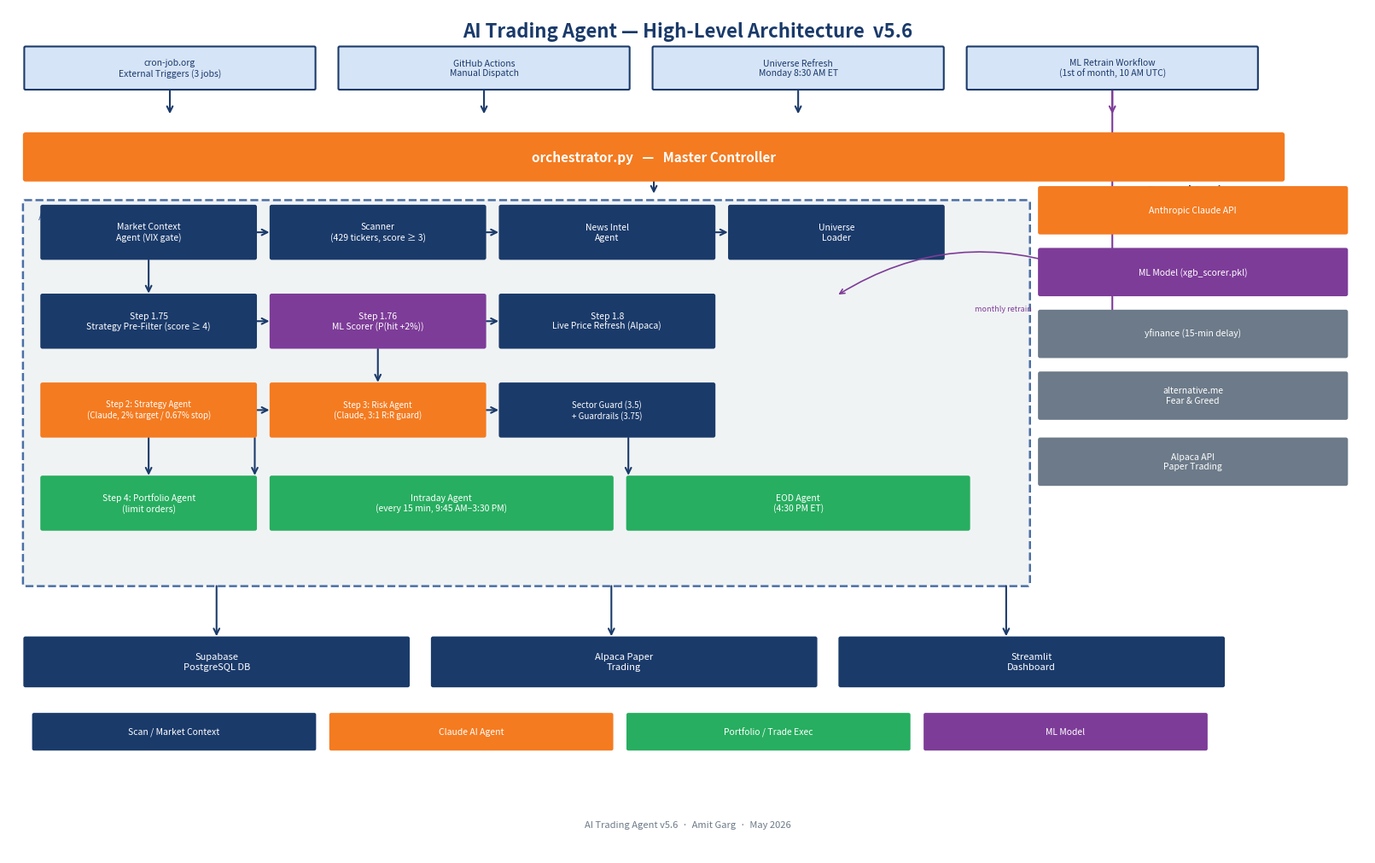

Reproduce this figure in Python. (Note: this script raises an exception after producing the figure.)
"""Generates two architecture diagram PNGs for the AI Trading Agent project."""
import matplotlib
matplotlib.use('Agg')
import matplotlib.pyplot as plt
import matplotlib.patches as mpatches
from matplotlib.patches import FancyBboxPatch, FancyArrowPatch
import matplotlib.patheffects as pe

# Color palette
NAVY         = '#1A3A6A'
ORANGE       = '#F47B20'
GREEN        = '#27AE60'
PURPLE       = '#7D3C98'
NAVY_LIGHT   = '#D6E4F7'
ORANGE_LIGHT = '#FDEBD0'
GREEN_LIGHT  = '#D5F5E3'
PURPLE_LIGHT = '#E8DAEF'
RED_LIGHT    = '#FDEDEC'
RED_EDGE     = '#C0392B'
GRAY         = '#6C7A89'
GRAY_LIGHT   = '#F0F3F4'
WHITE        = '#FFFFFF'
DASHED_BORDER = '#4A6FA5'

PROJECT_DIR = "/Users/amitgarg/Claude Projects/trading-agent"


# ─────────────────────────────────────────────────────────────────────────────
# Helpers
# ─────────────────────────────────────────────────────────────────────────────

def rounded_box(ax, x, y, w, h, fill, edge, text, fontsize=9,
                text_color=WHITE, bold=False, radius=0.02,
                linestyle='solid', linewidth=1.5, zorder=3):
    box = FancyBboxPatch((x, y), w, h,
                         boxstyle=f"round,pad={radius}",
                         linewidth=linewidth,
                         edgecolor=edge,
                         facecolor=fill,
                         linestyle=linestyle,
                         zorder=zorder)
    ax.add_patch(box)
    weight = 'bold' if bold else 'normal'
    ax.text(x + w / 2, y + h / 2, text,
            ha='center', va='center',
            fontsize=fontsize, color=text_color,
            fontweight=weight, zorder=zorder + 1,
            wrap=False)


def arrow(ax, x1, y1, x2, y2, color=NAVY, lw=1.5, zorder=2):
    ax.annotate('', xy=(x2, y2), xytext=(x1, y1),
                arrowprops=dict(arrowstyle='->', color=color,
                                lw=lw, mutation_scale=12),
                zorder=zorder)


# ─────────────────────────────────────────────────────────────────────────────
# Diagram 1: High-Level Architecture  (16 × 10 inches)
# ─────────────────────────────────────────────────────────────────────────────

def make_high_level():
    fig, ax = plt.subplots(figsize=(16, 10))
    ax.set_xlim(0, 16)
    ax.set_ylim(0, 10)
    ax.axis('off')
    fig.patch.set_facecolor(WHITE)

    # ── Title ─────────────────────────────────────────────────────────────────
    ax.text(8, 9.72, 'AI Trading Agent — High-Level Architecture  v5.6',
            ha='center', va='center', fontsize=16,
            color=NAVY, fontweight='bold')

    # ── Top row: Triggers ─────────────────────────────────────────────────────
    trigger_y = 9.05
    trigger_h = 0.48
    triggers = [
        (0.2,  3.4,  'cron-job.org\nExternal Triggers (3 jobs)'),
        (3.9,  3.4,  'GitHub Actions\nManual Dispatch'),
        (7.6,  3.4,  'Universe Refresh\nMonday 8:30 AM ET'),
        (11.3, 3.4,  'ML Retrain Workflow\n(1st of month, 10 AM UTC)'),
    ]
    for tx, tw, label in triggers:
        rounded_box(ax, tx, trigger_y, tw, trigger_h,
                    fill=NAVY_LIGHT, edge=NAVY, text=label,
                    fontsize=7.5, text_color=NAVY, radius=0.015)

    # Arrows from triggers to orchestrator
    orch_top = 8.42
    arrow(ax, 1.9,   trigger_y, 1.9,   orch_top + 0.3, color=NAVY)
    arrow(ax, 5.6,   trigger_y, 5.6,   orch_top + 0.3, color=NAVY)
    arrow(ax, 9.3,   trigger_y, 9.3,   orch_top + 0.3, color=NAVY)
    arrow(ax, 13.0,  trigger_y, 13.0,  orch_top + 0.3, color=PURPLE)

    # ── Orchestrator ──────────────────────────────────────────────────────────
    orch_x, orch_y, orch_w, orch_h = 0.2, 7.98, 14.8, 0.52
    rounded_box(ax, orch_x, orch_y, orch_w, orch_h,
                fill=ORANGE, edge=ORANGE,
                text='orchestrator.py   —   Master Controller',
                fontsize=11, text_color=WHITE, bold=True, radius=0.02)

    # Arrow from orchestrator to pipeline
    arrow(ax, 7.6, orch_y, 7.6, 7.78, color=NAVY)

    # ── Agent Pipeline dashed container ──────────────────────────────────────
    pipe_x, pipe_y, pipe_w, pipe_h = 0.2, 3.2, 11.8, 4.5
    pipe_box = FancyBboxPatch((pipe_x, pipe_y), pipe_w, pipe_h,
                              boxstyle="round,pad=0.03",
                              linewidth=1.8, edgecolor=DASHED_BORDER,
                              facecolor=GRAY_LIGHT, linestyle='dashed', zorder=1)
    ax.add_patch(pipe_box)
    ax.text(pipe_x + 0.15, pipe_y + pipe_h - 0.1, 'Agent Pipeline',
            ha='left', va='top', fontsize=9, color=DASHED_BORDER, style='italic')

    # Row heights inside pipeline
    row1_y = 7.05   # Pre-market scan agents
    row2_y = 6.0    # ML + Pre-filter row
    row3_y = 4.95   # Claude agents
    row4_y = 3.85   # Portfolio + Intraday/EOD
    box_h  = 0.6

    # Row 1: Pre-market agents
    pre_agents = [
        (0.4,  2.5, 'Market Context\nAgent (VIX gate)'),
        (3.1,  2.5, 'Scanner\n(429 tickers, score ≥ 3)'),
        (5.8,  2.5, 'News Intel\nAgent'),
        (8.5,  2.5, 'Universe\nLoader'),
    ]
    for bx, bw, label in pre_agents:
        rounded_box(ax, bx, row1_y, bw, box_h,
                    fill=NAVY, edge=NAVY, text=label,
                    fontsize=7.5, text_color=WHITE, radius=0.015)

    for i in range(len(pre_agents) - 1):
        x1 = pre_agents[i][0] + pre_agents[i][1]
        x2 = pre_agents[i + 1][0]
        mid_y = row1_y + box_h / 2
        arrow(ax, x1, mid_y, x2, mid_y, color=NAVY)

    # Row 2: Pre-filter + ML Scorer
    ml_agents = [
        (0.4,  2.5, 'Step 1.75\nStrategy Pre-Filter (score ≥ 4)', NAVY),
        (3.1,  2.5, 'Step 1.76\nML Scorer (P(hit +2%))', PURPLE),
        (5.8,  2.5, 'Step 1.8\nLive Price Refresh (Alpaca)', NAVY),
    ]
    for bx, bw, label, col in ml_agents:
        rounded_box(ax, bx, row2_y, bw, box_h,
                    fill=col, edge=col, text=label,
                    fontsize=7.5, text_color=WHITE, radius=0.015)

    for i in range(len(ml_agents) - 1):
        x1 = ml_agents[i][0] + ml_agents[i][1]
        x2 = ml_agents[i + 1][0]
        mid_y = row2_y + box_h / 2
        arrow(ax, x1, mid_y, x2, mid_y, color=NAVY)

    # vertical arrow row1→row2
    arrow(ax, 1.65, row1_y, 1.65, row2_y + box_h, color=NAVY)

    # Row 3: Claude agents + Risk
    claude_agents = [
        (0.4,  2.5, 'Step 2: Strategy Agent\n(Claude, 2% target / 0.67% stop)', ORANGE),
        (3.1,  2.5, 'Step 3: Risk Agent\n(Claude, 3:1 R:R guard)', ORANGE),
        (5.8,  2.5, 'Sector Guard (3.5)\n+ Guardrails (3.75)', NAVY),
    ]
    for bx, bw, label, col in claude_agents:
        rounded_box(ax, bx, row3_y, bw, box_h,
                    fill=col, edge=col, text=label,
                    fontsize=7, text_color=WHITE, radius=0.015)

    for i in range(len(claude_agents) - 1):
        x1 = claude_agents[i][0] + claude_agents[i][1]
        x2 = claude_agents[i + 1][0]
        mid_y = row3_y + box_h / 2
        arrow(ax, x1, mid_y, x2, mid_y, color=NAVY)

    arrow(ax, 4.35, row2_y, 4.35, row3_y + box_h, color=NAVY)

    # Row 4: Portfolio + Intraday/EOD
    exec_agents = [
        (0.4,  2.5, 'Step 4: Portfolio Agent\n(limit orders)', GREEN),
        (3.1,  4.0, 'Intraday Agent\n(every 15 min, 9:45 AM–3:30 PM)', GREEN),
        (7.3,  4.0, 'EOD Agent\n(4:30 PM ET)', GREEN),
    ]
    for bx, bw, label, col in exec_agents:
        rounded_box(ax, bx, row4_y, bw, box_h,
                    fill=col, edge=col, text=label,
                    fontsize=7.5, text_color=WHITE, radius=0.015)

    arrow(ax, 7.3, row3_y, 7.3, row4_y + box_h, color=NAVY)
    arrow(ax, 2.9, row3_y, 2.9, row4_y + box_h, color=NAVY)
    arrow(ax, 1.65, row3_y, 1.65, row4_y + box_h, color=NAVY)

    # ── ML Model feedback loop ────────────────────────────────────────────────
    # Arrow from ML Retrain trigger to ML Model box (in right sidebar)
    arrow(ax, 13.0, trigger_y, 13.0, 6.25, color=PURPLE)

    # ── Bottom row: Data stores ───────────────────────────────────────────────
    ds_y = 2.0
    ds_h = 0.55
    data_stores = [
        (0.2,  4.5,  'Supabase\nPostgreSQL DB',   NAVY),
        (5.0,  4.5,  'Alpaca Paper\nTrading',      NAVY),
        (9.8,  4.5,  'Streamlit\nDashboard',       NAVY),
    ]
    for dx, dw, label, col in data_stores:
        rounded_box(ax, dx, ds_y, dw, ds_h,
                    fill=col, edge=col, text=label,
                    fontsize=8, text_color=WHITE, radius=0.015)

    arrow(ax, 2.45,  pipe_y, 2.45,  ds_y + ds_h,  color=NAVY)
    arrow(ax, 7.1,   pipe_y, 7.1,   ds_y + ds_h,  color=NAVY)
    arrow(ax, 11.75, pipe_y, 11.75, ds_y + ds_h,  color=NAVY)

    # ── Right sidebar: External services ─────────────────────────────────────
    ext_x = 12.15
    ext_w = 3.6
    ext_items = [
        (7.35, 'Anthropic Claude API', ORANGE),
        (6.62, 'ML Model (xgb_scorer.pkl)', PURPLE),
        (5.89, 'yfinance (15-min delay)', GRAY),
        (5.16, 'alternative.me\nFear & Greed', GRAY),
        (4.38, 'Alpaca API\nPaper Trading', GRAY),
    ]
    ax.text(ext_x + ext_w / 2, 7.85, 'External Services',
            ha='center', va='center', fontsize=9,
            color=NAVY, fontweight='bold')
    for ey, label, col in ext_items:
        rounded_box(ax, ext_x, ey, ext_w, 0.52,
                    fill=col, edge=col, text=label,
                    fontsize=7.5, text_color=WHITE, radius=0.015)

    # Retrain feedback arrow: ML model → ML scorer step
    ax.annotate('', xy=(8.5 + 2.5/2, row2_y + box_h),
                xytext=(ext_x + 0.5, 6.62 + 0.26),
                arrowprops=dict(arrowstyle='->', color=PURPLE, lw=1.2,
                                connectionstyle='arc3,rad=0.25', mutation_scale=10),
                zorder=4)
    ax.text(ext_x - 0.1, 6.45, 'monthly retrain', ha='right', va='center',
            fontsize=6.5, color=PURPLE, style='italic')

    # ── Legend ────────────────────────────────────────────────────────────────
    legend_y = 1.25
    legend_items = [
        (NAVY,   'Scan / Market Context'),
        (ORANGE, 'Claude AI Agent'),
        (GREEN,  'Portfolio / Trade Exec'),
        (PURPLE, 'ML Model'),
    ]
    lx = 0.3
    for col, label in legend_items:
        rounded_box(ax, lx, legend_y, 3.3, 0.4,
                    fill=col, edge=col, text=label,
                    fontsize=7.5, text_color=WHITE, radius=0.012)
        lx += 3.5

    # ── Footer ────────────────────────────────────────────────────────────────
    ax.text(8, 0.35, 'AI Trading Agent v5.6  ·  Amit Garg  ·  May 2026',
            ha='center', va='center', fontsize=8, color=GRAY, style='italic')

    plt.tight_layout(pad=0.3)
    out = f"{PROJECT_DIR}/architecture_high_level.png"
    fig.savefig(out, dpi=150, bbox_inches='tight', facecolor=WHITE)
    plt.close(fig)
    print(f"Saved: {out}")


# ─────────────────────────────────────────────────────────────────────────────
# Diagram 2: Low-Level Pipeline  (11 × 24 inches, vertical)
# Shows full v5.6 pipeline with all 13 steps + interdependencies
# ─────────────────────────────────────────────────────────────────────────────

def make_low_level():
    fig, ax = plt.subplots(figsize=(11, 24))
    ax.set_xlim(0, 11)
    ax.set_ylim(0, 24)
    ax.axis('off')
    fig.patch.set_facecolor(WHITE)

    # Title
    ax.text(5.5, 23.65, 'AI Trading Agent — Detailed Pipeline (Low-Level)  v5.6',
            ha='center', va='center', fontsize=14,
            color=NAVY, fontweight='bold')
    ax.text(5.5, 23.3, 'Premarket → Intraday → EOD  ·  All 13 Steps + Feedback Loops',
            ha='center', va='center', fontsize=9.5, color=GRAY, style='italic')

    # ── Right sidebar: Data stores ────────────────────────────────────────────
    sdb_x = 8.2
    sdb_w = 2.6

    def sidebar_box(y, h, label, fill=NAVY_LIGHT, edge=NAVY, fontsize=7.5, tc=NAVY):
        rounded_box(ax, sdb_x, y, sdb_w, h,
                    fill=fill, edge=edge, text=label,
                    fontsize=fontsize, text_color=tc, radius=0.015, zorder=2)

    sidebar_box(20.8, 0.65,
                'Supabase Tables:\ntrade_plans · planned_trades\npositions · daily_performance\nscan_results',
                fontsize=7)
    sidebar_box(15.6, 0.55,
                'ML Model\n(models/xgb_scorer.pkl)',
                fill=PURPLE_LIGHT, edge=PURPLE, tc=PURPLE)
    sidebar_box(12.1, 0.5,
                'Alpaca Paper\nTrading Account',
                fill=ORANGE_LIGHT, edge=ORANGE, tc=NAVY)
    sidebar_box(10.9, 0.5,
                'Supabase:\npositions (open)',
                fontsize=7.5)
    sidebar_box(9.6, 0.5,
                'Alpaca API:\nlive positions',
                fill=ORANGE_LIGHT, edge=ORANGE, tc=NAVY, fontsize=7.5)
    sidebar_box(8.3, 0.6,
                'Supabase:\npositions (closed)\ndaily_performance',
                fill=GREEN_LIGHT, edge=GREEN, tc=NAVY, fontsize=7.5)

    # ── Main pipeline ─────────────────────────────────────────────────────────
    main_x = 0.3
    main_w = 7.6
    box_h  = 0.85
    step_gap = 0.25  # gap between step boxes
    step_total = box_h + step_gap  # 1.1 per step

    def step_box(y, title, detail, fill=NAVY_LIGHT, edge=NAVY,
                 title_color=NAVY, detail_color=GRAY, bold_title=True):
        rounded_box(ax, main_x, y, main_w, box_h,
                    fill=fill, edge=edge, text='',
                    radius=0.018, zorder=2)
        ax.text(main_x + 0.18, y + box_h - 0.16, title,
                ha='left', va='top', fontsize=8.5,
                color=title_color, fontweight='bold' if bold_title else 'normal',
                zorder=3)
        ax.text(main_x + 0.18, y + 0.1, detail,
                ha='left', va='bottom', fontsize=7,
                color=detail_color, zorder=3, wrap=False)

    def arrow_down(x, y1, y2, color=NAVY, lw=1.5):
        ax.annotate('', xy=(x, y2), xytext=(x, y1),
                    arrowprops=dict(arrowstyle='->', color=color,
                                    lw=lw, mutation_scale=13),
                    zorder=4)

    cx = main_x + main_w / 2  # center x for arrows

    # ── Step 0 ────────────────────────────────────────────────────────────────
    s0 = 22.0
    step_box(s0,
             'Step 0 — Market Context Agent  (9:00 AM ET)',
             'VIX tiered gate: >45→2 pos · 30–45→3 · 25–30→5 · 20–25→10 · <20→15\n'
             'Futures gate: skip if avg < −1.5%  ·  Fear & Greed: confirming only\n'
             'Economic calendar: FOMC cap 8 · CPI/NFP cap 10  →  GO / CAUTION / SKIP + max_positions',
             fill=NAVY_LIGHT, edge=NAVY)
    arrow_down(cx, s0, s0 - step_gap)
    ax.annotate('', xy=(sdb_x, 21.1), xytext=(main_x + main_w, s0 + 0.4),
                arrowprops=dict(arrowstyle='->', color=NAVY, lw=1.1, mutation_scale=9), zorder=4)

    # ── Step 1 ────────────────────────────────────────────────────────────────
    s1 = s0 - step_total
    step_box(s1,
             'Step 1 — Dynamic Universe Loader + Scanner',
             'load_universe(): reads Supabase (≤7 days old) or falls back to static settings.py (429 tickers)\n'
             'yfinance + ta: RSI · MACD · Bollinger Bands · ATR · SMA 20/50  →  score each ticker −10→+10\n'
             'Returns candidates with score ≥ 3  ·  also computes: dist_sma20, dist_sma50, mom1, mom5',
             fill=NAVY_LIGHT, edge=NAVY)
    arrow_down(cx, s1, s1 - step_gap)

    # ── Step 1.5 ──────────────────────────────────────────────────────────────
    s15 = s1 - step_total
    step_box(s15,
             'Step 1.5 — News Intel Agent',
             'Earnings blackout: remove tickers with earnings today or day-before (binary event risk)\n'
             'News headlines: fetch 3 headlines per ticker from yfinance  ·  passed to Claude as context\n'
             'Logs every blocked ticker with reason for audit trail  ·  also checks pre-market gap (>+2% skip)',
             fill=NAVY_LIGHT, edge=NAVY)
    arrow_down(cx, s15, s15 - step_gap)

    # ── Step 1.75 ─────────────────────────────────────────────────────────────
    s175 = s15 - step_total
    step_box(s175,
             'Step 1.75 — Strategy Pre-Filter  (SHIPPED v5.3)',
             'Hard score gate: drops candidates with technical_score < 4  (was 5, tuned after 93→4 collapse)\n'
             'Sector concentration guard: max 2 candidates per sector  ·  respects max_positions from Step 0\n'
             'Log: "[ 1.75/4 ] Strategy pre-filter: X → Y candidates (score ≥ 4)"',
             fill=NAVY_LIGHT, edge=NAVY)
    arrow_down(cx, s175, s175 - step_gap)

    # ── Step 1.76 ─────────────────────────────────────────────────────────────
    s176 = s175 - step_total
    step_box(s176,
             'Step 1.76 — ML Scorer  (SHIPPED v5.6)',
             'HistGradientBoostingClassifier: P(next-day high ≥ close × 1.02)  ·  AUC 0.78 ± 0.04 (5-fold CV)\n'
             '13 features: rsi · macd_hist · bb_pct · vol_ratio · atr_pct · dist_sma20 · dist_sma50 · mom1\n'
             '             mom5 · range_52w_pct · dow · vix · technical_score  ·  top feature: atr_pct (0.165)\n'
             'Sorts candidates by ml_score descending before Claude call  ·  graceful fallback if model missing',
             fill=PURPLE_LIGHT, edge=PURPLE, title_color=PURPLE, detail_color=GRAY,
             bold_title=True)
    arrow_down(cx, s176, s176 - step_gap)
    ax.annotate('', xy=(sdb_x, 15.85), xytext=(main_x + main_w, s176 + 0.4),
                arrowprops=dict(arrowstyle='->', color=PURPLE, lw=1.1, mutation_scale=9), zorder=4)

    # ── Step 1.8 ──────────────────────────────────────────────────────────────
    s18 = s176 - step_total
    step_box(s18,
             'Step 1.8 — Live Price Refresh  (SHIPPED v5.3)',
             'Fetches real-time prices from Alpaca /v2/stocks/snapshots  ·  batch call for all candidates\n'
             'Updates candidate["current_price"] before passing to Claude  ·  replaces 15-min delayed yfinance\n'
             'Log: "[ 1.8/4 ] Live prices refreshed for X candidates"',
             fill=NAVY_LIGHT, edge=NAVY)
    arrow_down(cx, s18, s18 - step_gap)

    # ── Step 2 ────────────────────────────────────────────────────────────────
    s2 = s18 - step_total
    step_box(s2,
             'Step 2 — Strategy Agent  (Claude claude-sonnet-4-6)',
             'Input: candidates ranked by ml_score + market summary (VIX, futures, news, max_positions)\n'
             'Output JSON: ticker · action · entry · target (+2%) · stop (−0.67%) · confidence · reasoning\n'
             'Selects top max_positions setups  ·  can return zero trades if no high-conviction setups\n'
             'Prompt cache: system prompt cached (1,200+ tokens) — saves ~50% Claude cost on intraday calls',
             fill=ORANGE_LIGHT, edge=ORANGE, title_color=ORANGE, detail_color=GRAY)
    arrow_down(cx, s2, s2 - step_gap)

    # ── Step 3 ────────────────────────────────────────────────────────────────
    s3 = s2 - step_total
    step_box(s3,
             'Step 3 — Risk Agent  (Claude claude-sonnet-4-6)',
             'Hard rules: stop ≤ 0.67% · target = 2.0% · R:R ≥ 3.0 · position size $5K–$7K\n'
             'Confidence sizing: HIGH → $7K · MED → $6K · LOW → $5K  ·  break-even at 25% win rate (3:1 R:R)\n'
             'Float-safe checks: round(potential_loss, 4)+0.0001  ·  returns approved + rejected with reasons',
             fill=ORANGE_LIGHT, edge=ORANGE, title_color=ORANGE, detail_color=GRAY)
    arrow_down(cx, s3, s3 - step_gap)

    # ── Step 3.5 ──────────────────────────────────────────────────────────────
    s35 = s3 - step_total
    step_box(s35,
             'Step 3.5 — Sector Guard  (SHIPPED v5.3)',
             'Checks approved trades: max 2 positions per sector across entire portfolio\n'
             'Rejects the lower-confidence trade if sector already at cap  ·  prevents correlated drawdown\n'
             'Log: "[ 3.5/4 ] Sector guard: removed TICKER (SECTOR already at cap)"',
             fill=NAVY_LIGHT, edge=NAVY)
    arrow_down(cx, s35, s35 - step_gap)

    # ── Step 3.75 ─────────────────────────────────────────────────────────────
    s375 = s35 - step_total
    step_box(s375,
             'Step 3.75 — Guardrails Check  (SHIPPED v5.3)',
             'Daily loss limit: stop trading if daily P&L < −$1,000  ·  blocks new positions\n'
             'Concurrent run lock: prevents duplicate orchestrator runs from overlapping schedules\n'
             'Max daily trade cap: enforces max_positions from Step 0 as hard ceiling',
             fill=NAVY_LIGHT, edge=NAVY)
    arrow_down(cx, s375, s375 - step_gap)

    # ── Step 4 ────────────────────────────────────────────────────────────────
    s4 = s375 - step_total
    step_box(s4,
             'Step 4 — Portfolio Agent  (limit orders)',
             'simulation mode: writes positions to Supabase only  (yfinance prices)\n'
             'alpaca mode: submits bracket order — entry LIMIT (ask+0.1%) · take-profit LIMIT · stop-loss\n'
             '             stores alpaca_order_id in positions table → used for fill price tracking\n'
             '             trailing stop: manual high_watermark (15-min polling) — native OTO-OCO deferred',
             fill=GREEN_LIGHT, edge=GREEN, title_color=GREEN, detail_color=GRAY)
    arrow_down(cx, s4, s4 - step_gap)
    ax.annotate('', xy=(sdb_x, 12.35), xytext=(main_x + main_w, s4 + 0.4),
                arrowprops=dict(arrowstyle='->', color=GREEN, lw=1.1,
                                connectionstyle='arc3,rad=-0.15', mutation_scale=9), zorder=4)
    ax.annotate('', xy=(sdb_x, 11.15), xytext=(main_x + main_w, s4 + 0.25),
                arrowprops=dict(arrowstyle='->', color=NAVY, lw=1.1,
                                connectionstyle='arc3,rad=-0.2', mutation_scale=9), zorder=4)

    # ── Intraday ──────────────────────────────────────────────────────────────
    s5 = s4 - step_total
    step_box(s5,
             'Intraday Agent  (every 15 min, 9:45 AM – 3:30 PM ET)',
             'simulation mode: fetches yfinance prices · calculates unrealized P&L · checks trailing stop\n'
             'alpaca mode: calls get_position_data() from Alpaca API  ·  syncs price and P&L to Supabase\n'
             '            if position gone from Alpaca → fetches fill price from bracket order leg\n'
             'Trailing stop (simulation): high_watermark + TRAIL_PCT=0.012 check every 15 min',
             fill=GREEN_LIGHT, edge=GREEN, title_color=GREEN, detail_color=GRAY)
    arrow_down(cx, s5, s5 - step_gap)
    ax.annotate('', xy=(sdb_x, 11.15), xytext=(main_x + main_w, s5 + 0.5),
                arrowprops=dict(arrowstyle='->', color=NAVY, lw=1.1,
                                connectionstyle='arc3,rad=-0.15', mutation_scale=9), zorder=4)
    ax.annotate('', xy=(sdb_x, 9.85), xytext=(main_x + main_w, s5 + 0.3),
                arrowprops=dict(arrowstyle='->', color=ORANGE, lw=1.1,
                                connectionstyle='arc3,rad=-0.15', mutation_scale=9), zorder=4)

    # ── EOD ───────────────────────────────────────────────────────────────────
    s6 = s5 - step_total
    step_box(s6,
             'EOD Agent  (4:30 PM ET)',
             'Force-closes all remaining open positions\n'
             'simulation mode: uses yfinance close price  ·  alpaca mode: calls close_position() → actual fill\n'
             'Calculates total P&L · win rate · best/worst trade  →  writes daily_performance to Supabase\n'
             'eval.py (post-run): python3 eval.py --days N  →  filtered by trading dates only',
             fill=GREEN_LIGHT, edge=GREEN, title_color=GREEN, detail_color=GRAY)
    ax.annotate('', xy=(sdb_x, 8.65), xytext=(main_x + main_w, s6 + 0.4),
                arrowprops=dict(arrowstyle='->', color=GREEN, lw=1.1,
                                connectionstyle='arc3,rad=-0.15', mutation_scale=9), zorder=4)

    # ── Broker abstraction note ───────────────────────────────────────────────
    note_y = s6 - 1.5
    rounded_box(ax, main_x, note_y, main_w, 0.8,
                fill='#FDFEFE', edge=GRAY, text='',
                radius=0.015, linestyle='dashed', linewidth=1.2, zorder=2)
    ax.text(main_x + 0.18, note_y + 0.62,
            'Broker Abstraction  —  orchestrator.py --broker simulation|alpaca',
            ha='left', va='top', fontsize=8, color=NAVY, fontweight='bold', zorder=3)
    ax.text(main_x + 0.18, note_y + 0.1,
            'simulation (default local): yfinance prices, Supabase only  ·  '
            'alpaca (GitHub Actions default): live limit orders + Alpaca fills',
            ha='left', va='bottom', fontsize=7, color=GRAY, zorder=3)

    # ── cron-job.org schedule ─────────────────────────────────────────────────
    cron_y = note_y - 1.1
    rounded_box(ax, main_x, cron_y, main_w, 0.9,
                fill=NAVY_LIGHT, edge=NAVY, text='',
                radius=0.018, zorder=2)
    ax.text(main_x + 0.18, cron_y + 0.73, 'cron-job.org External Triggers + GitHub Actions Schedule',
            ha='left', va='top', fontsize=8, color=NAVY, fontweight='bold', zorder=3)
    schedule_lines = (
        'Premarket: 9:00 AM ET (13:00 UTC) Mon–Fri  ·  '
        'Intraday: every 15 min 9:45 AM–3:30 PM ET  ·  '
        'EOD: 4:30 PM ET\n'
        'Universe Refresh: Monday 8:30 AM ET  ·  '
        'ML Retrain: 1st of month 10:00 AM UTC (monthly, commits model back to repo)'
    )
    ax.text(main_x + 0.18, cron_y + 0.1, schedule_lines,
            ha='left', va='bottom', fontsize=7, color=GRAY, zorder=3)

    # ── ML Retrain feedback loop ──────────────────────────────────────────────
    ml_y = cron_y - 1.1
    rounded_box(ax, main_x, ml_y, main_w, 0.9,
                fill=PURPLE_LIGHT, edge=PURPLE, text='',
                radius=0.018, zorder=2)
    ax.text(main_x + 0.18, ml_y + 0.73,
            'ML Model Retraining Loop  (retrain_model.yml)',
            ha='left', va='top', fontsize=8, color=PURPLE, fontweight='bold', zorder=3)
    ax.text(main_x + 0.18, ml_y + 0.1,
            'GitHub Actions: triggers 1st of month · downloads 2y of price data for all 429 tickers · '
            'retrains HistGradientBoostingClassifier\n'
            'Commits updated xgb_scorer.pkl + feature_columns.json back to main branch · '
            'no manual step required · SUPABASE_URL/KEY via Secrets',
            ha='left', va='bottom', fontsize=7, color=GRAY, zorder=3)

    # ── Secrets ───────────────────────────────────────────────────────────────
    sec_y = ml_y - 1.1
    rounded_box(ax, main_x, sec_y, main_w, 0.8,
                fill=RED_LIGHT, edge=RED_EDGE, text='',
                radius=0.018, zorder=2)
    ax.text(main_x + 0.18, sec_y + 0.62,
            'Secrets  (GitHub Secrets + .env, never in code)',
            ha='left', va='top', fontsize=8, color=RED_EDGE, fontweight='bold', zorder=3)
    ax.text(main_x + 0.18, sec_y + 0.1,
            'ANTHROPIC_API_KEY  ·  SUPABASE_URL  ·  SUPABASE_KEY  ·  '
            'ALPACA_API_KEY  ·  ALPACA_SECRET_KEY  ·  DASHBOARD_PASSWORD  ·  PAT (repo+workflow)',
            ha='left', va='bottom', fontsize=7, color=GRAY, zorder=3)

    # ── Tech stack ────────────────────────────────────────────────────────────
    ts_y = sec_y - 1.0
    rounded_box(ax, main_x, ts_y, main_w, 0.8,
                fill=GRAY_LIGHT, edge=GRAY, text='',
                radius=0.018, zorder=2)
    ax.text(main_x + 0.18, ts_y + 0.62,
            'Tech Stack',
            ha='left', va='top', fontsize=8, color=NAVY, fontweight='bold', zorder=3)
    ax.text(main_x + 0.18, ts_y + 0.1,
            'Python 3.11  ·  Anthropic SDK (claude-sonnet-4-6)  ·  scikit-learn (HistGradientBoosting)  ·  '
            'yfinance  ·  ta  ·  alpaca-py ≥ 0.20  ·  Supabase  ·  Streamlit  ·  GitHub Actions  ·  joblib',
            ha='left', va='bottom', fontsize=7, color=GRAY, zorder=3)

    # ── Footer ────────────────────────────────────────────────────────────────
    ax.text(5.5, 0.3, 'AI Trading Agent v5.6  ·  Amit Garg  ·  May 2026',
            ha='center', va='center', fontsize=8, color=GRAY, style='italic')

    plt.tight_layout(pad=0.4)
    out = f"{PROJECT_DIR}/architecture_low_level.png"
    fig.savefig(out, dpi=150, bbox_inches='tight', facecolor=WHITE)
    plt.close(fig)
    print(f"Saved: {out}")


if __name__ == '__main__':
    make_high_level()
    make_low_level()
    print("Architecture diagrams generated successfully.")
